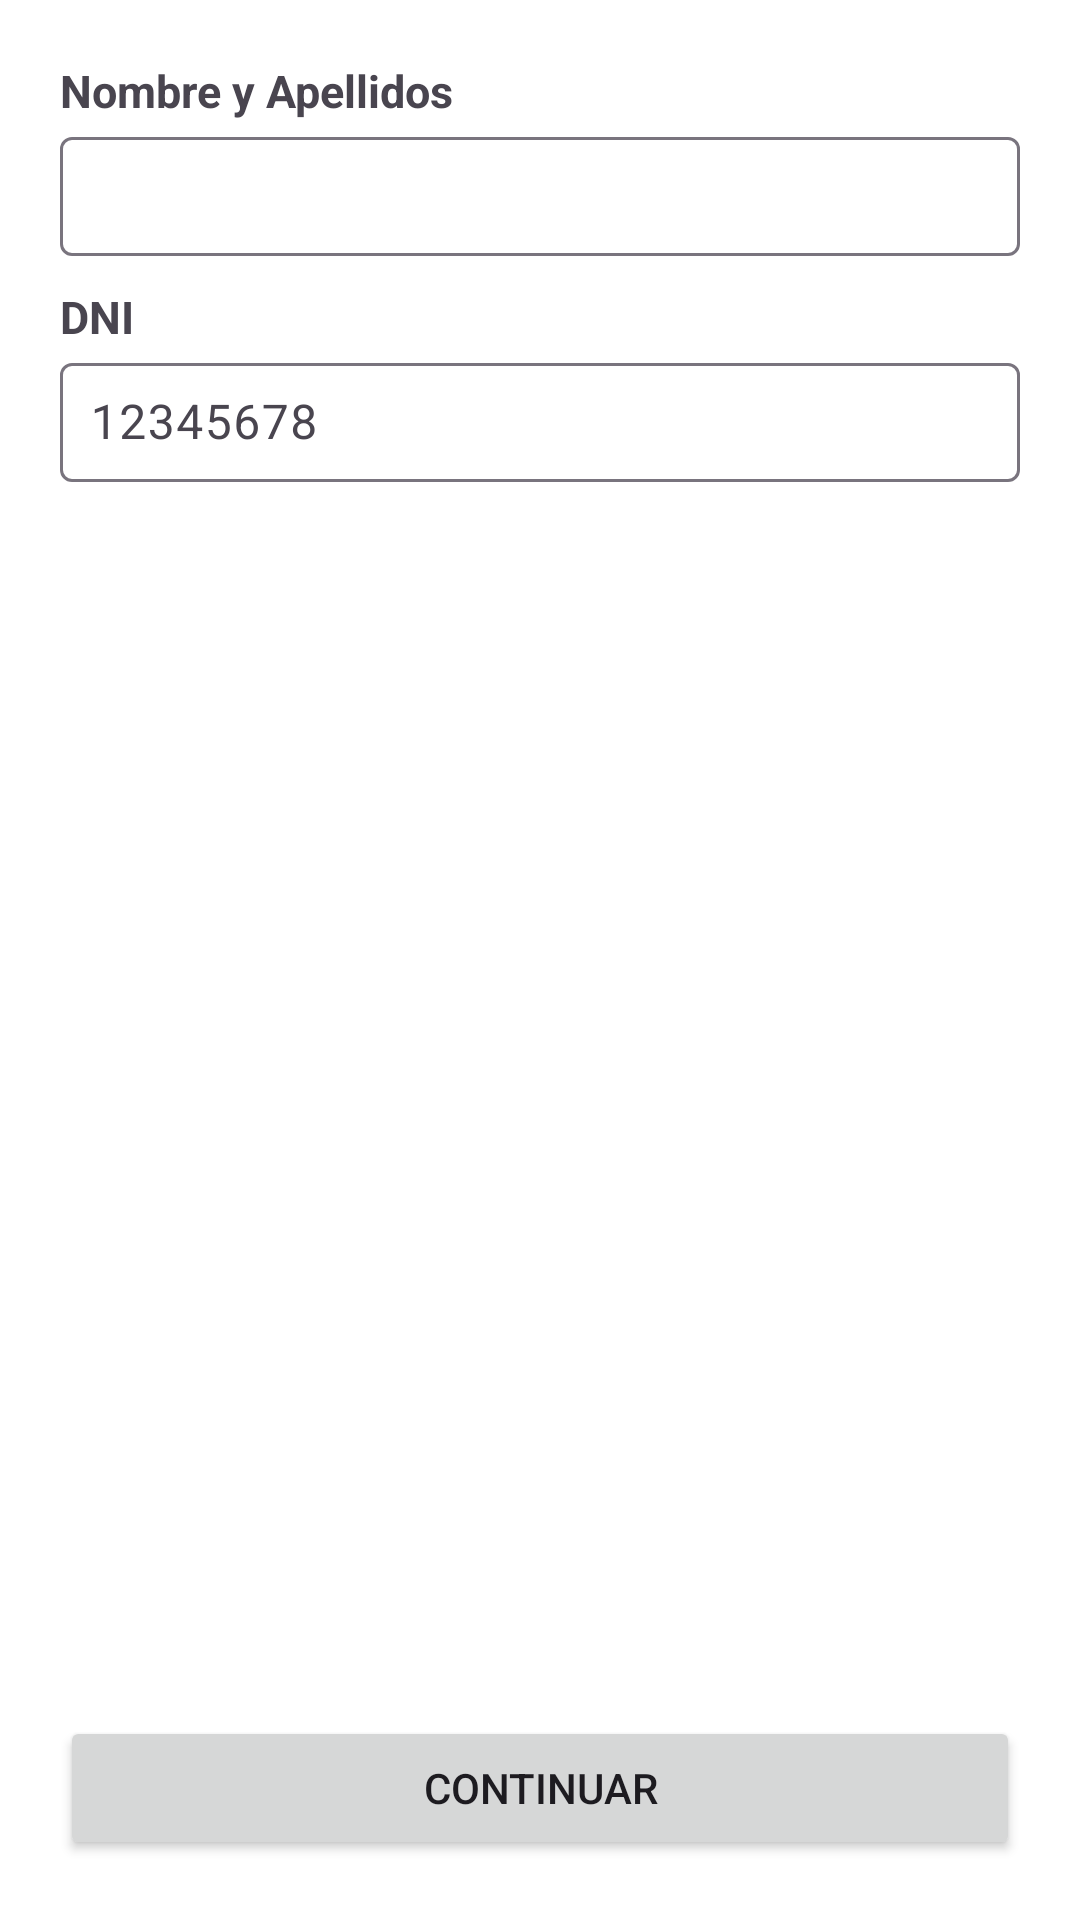

Reconstruct the res/layout file that produces this screen, plus the resources it refers to.
<!-- AndroidManifest.xml: application theme Theme.Tiendazavaletaapp -->
<!-- res/layout/fragment_recogo_tienda.xml -->
<?xml version="1.0" encoding="utf-8"?>
<androidx.constraintlayout.widget.ConstraintLayout xmlns:android="http://schemas.android.com/apk/res/android"
    android:layout_width="match_parent"
    android:layout_height="match_parent"
    xmlns:app="http://schemas.android.com/apk/res-auto">

    <LinearLayout
        android:layout_width="match_parent"
        android:layout_height="match_parent"
        android:orientation="vertical"
        android:layout_margin="20dp"
        app:layout_constraintTop_toTopOf="parent">

        <TextView
            android:layout_width="wrap_content"
            android:layout_height="wrap_content"
            android:text="Nombre y Apellidos"
            android:textSize="15sp"
            android:textStyle="bold"/>

        <com.google.android.material.textfield.TextInputLayout
            android:layout_width="match_parent"
            android:layout_height="45dp">

            <com.google.android.material.textfield.TextInputEditText
                android:id="@+id/textNomApe"
                android:layout_width="match_parent"
                android:layout_height="wrap_content"
                android:padding="10dp"/>

        </com.google.android.material.textfield.TextInputLayout>

        <TextView
            android:layout_width="wrap_content"
            android:layout_height="wrap_content"
            android:text="DNI"
            android:textSize="15sp"
            android:textStyle="bold"
            android:layout_marginTop="10dp"/>

        <com.google.android.material.textfield.TextInputLayout
            android:layout_width="match_parent"
            android:layout_height="45dp">

            <com.google.android.material.textfield.TextInputEditText
                android:id="@+id/textDni"
                android:layout_width="match_parent"
                android:layout_height="wrap_content"
                android:padding="10dp"
                android:hint="12345678"/>

        </com.google.android.material.textfield.TextInputLayout>


    </LinearLayout>

    <LinearLayout
        android:layout_width="match_parent"
        android:layout_height="wrap_content"
        android:layout_margin="20dp"
        android:gravity="center"
        app:layout_constraintBottom_toBottomOf="parent">

        <Button
            android:id="@+id/btnContinuarRecojo"
            android:layout_width="match_parent"
            android:layout_height="wrap_content"
            android:text="Continuar"/>

    </LinearLayout>

</androidx.constraintlayout.widget.ConstraintLayout>
<!-- resources referenced by this layout -->
<resources>
  <style name="Theme.Tiendazavaletaapp" parent="Base.Theme.Tiendazavaletaapp" />
  <style name="Base.Theme.Tiendazavaletaapp" parent="Theme.Material3.DayNight.NoActionBar">
          
          <item name="colorPrimary">@color/bottom</item>
          <item name="android:navigationBarColor">@color/white</item>
          <item name="android:windowBackground">@android:color/white</item>
          <item name="android:statusBarColor">@color/white</item>
          <item name="android:windowLightStatusBar">true</item>
      </style>
  <color name="bottom">#DC362E</color>
  <color name="white">#FFFFFFFF</color>
</resources>
